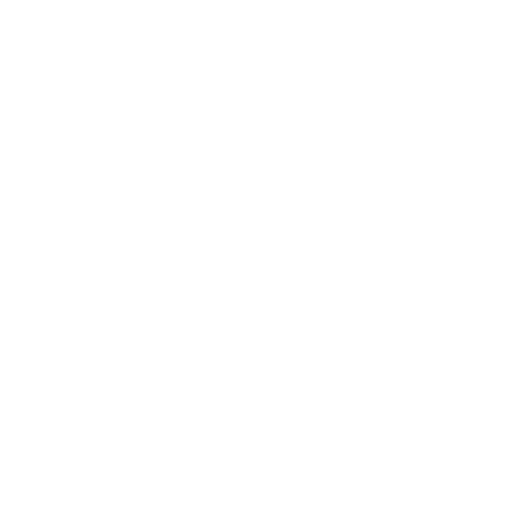
t = 0.00 s
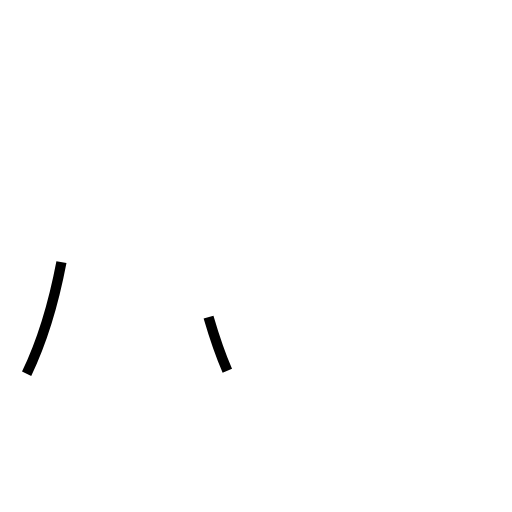
t = 0.51 s
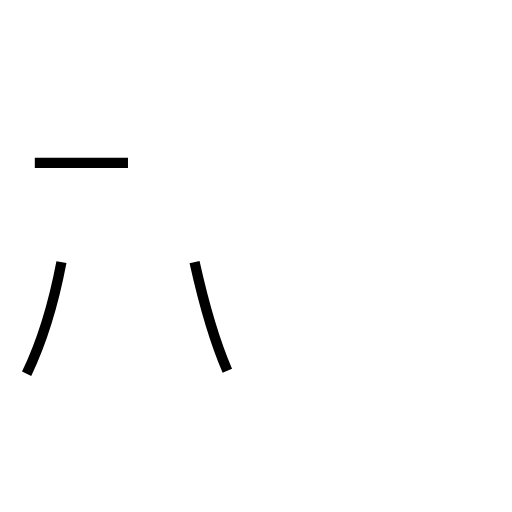
t = 0.95 s
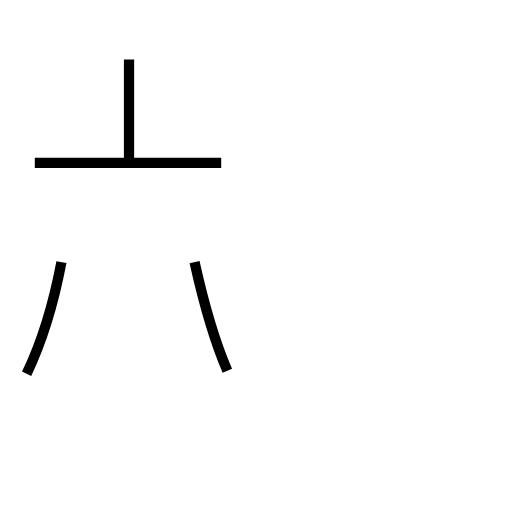
t = 1.53 s
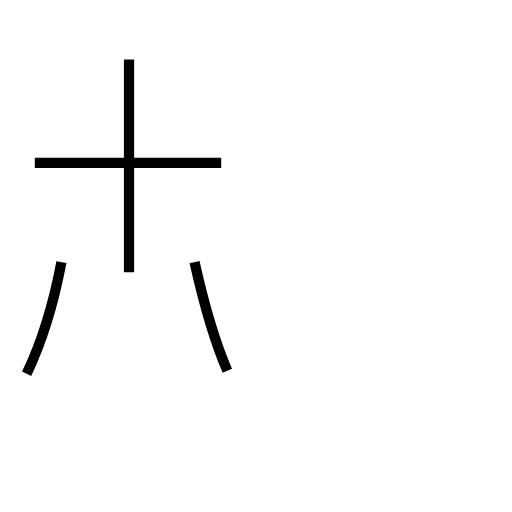
t = 1.85 s
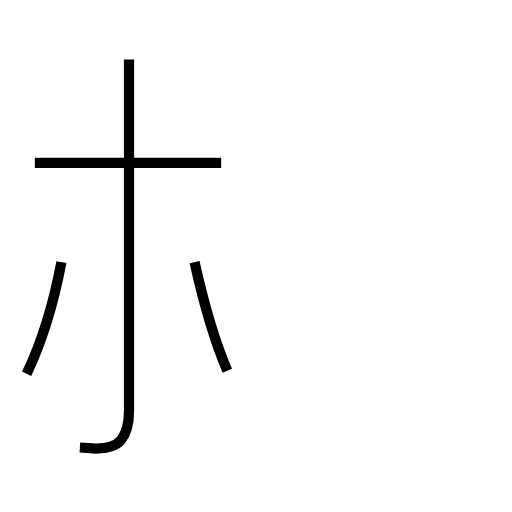
t = 2.47 s

The animated SVG that drew these frames (rendered in a browser with its animation timeline set to each time). Animation: 4 SMIL elements (animate=4); one cycle of 2.47 s.

<?xml version='1.0' encoding='utf-8'?>
<svg viewBox="0.0 -6.0 50.0 50.0" version="1.1" xmlns="http://www.w3.org/2000/svg"><rect x="-1000" y="-1000" width="2000" height="2000" stroke="white" fill="white" /><g style="fill:none;stroke:#000000;stroke-width:1"><path d="M 2.6 -7.5 C 3.9 -10.2 5.2 -14.2 6.0 -18.4 " transform="translate(0.0 38.0)" stroke-dasharray="11.44690811402903" stroke-dashoffset="11.44690811402903"><animate attributeName="stroke-dashoffset" from="11.44690811402903" to="0" dur="0.3434072434208709s" begin="0s" fill="freeze" /></path><path d="M 22.2 -7.8 C 20.9 -10.8 19.8 -14.8 19.0 -18.4 " transform="translate(0.0 38.0)" stroke-dasharray="11.087611187395318" stroke-dashoffset="11.087611187395318"><animate attributeName="stroke-dashoffset" from="11.087611187395318" to="0" dur="0.3326283356218595s" begin="0.3434072434208709s" fill="freeze" /></path><path d="M 3.4 -28.1 L 21.6 -28.1 " transform="translate(0.0 38.0)" stroke-dasharray="18.200000000000003" stroke-dashoffset="18.200000000000003"><animate attributeName="stroke-dashoffset" from="18.200000000000003" to="0" dur="0.546s" begin="0.6760355790427304s" fill="freeze" /></path><path d="M 12.6 -38.2 L 12.6 -3.9 C 12.6 -2.5 12.3 -1.6 11.8 -1.0 C 11.3 -0.4 10.6 -0.2 9.4 -0.2 L 7.8 -0.3" transform="translate(0.0 38.0)" stroke-dasharray="41.59399516699091" stroke-dashoffset="41.59399516699091"><animate attributeName="stroke-dashoffset" from="41.59399516699091" to="0" dur="1.2478198550097273s" begin="1.2220355790427304s" fill="freeze" /></path></g></svg>
